4-way image classification set "dataset_v2" from GitHub (ashleycuarenta13-sud/Cacao_Grade_AI); label vocabulary: over fermented, partially fermented, unfermented, well fermented.

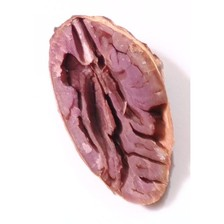
Label: partially fermented

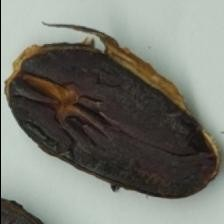
Label: over fermented

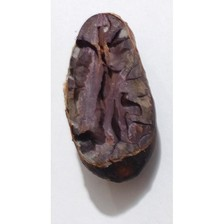
Label: well fermented

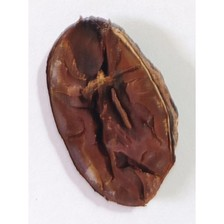
Label: over fermented

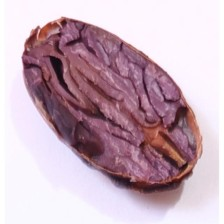
Label: partially fermented

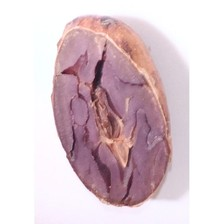
Label: unfermented
